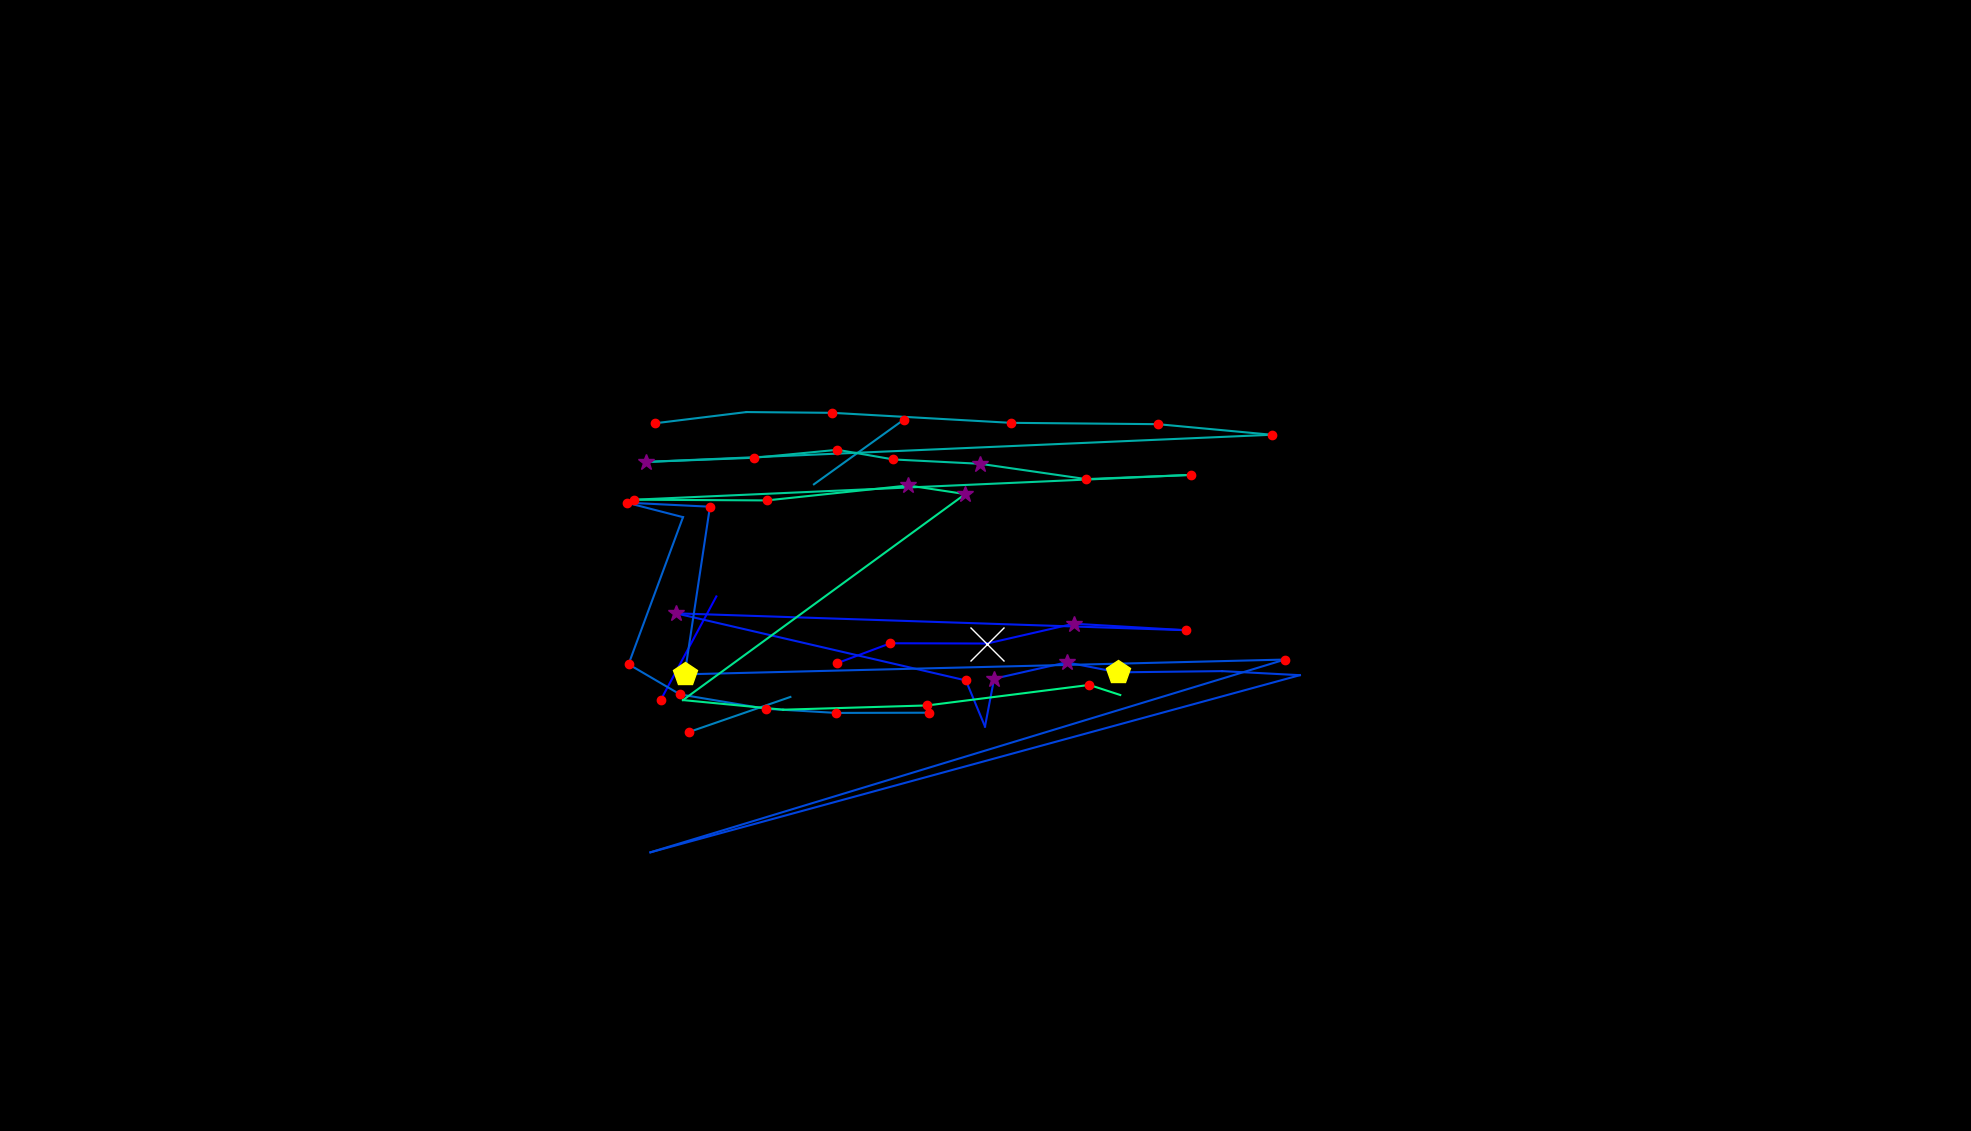

Source data for this figure (header and first rows):
, fixation_id, timestamp, avg_gaze_x, avg_gaze_y, duration
0, 134.0, 39972, 858.1, 559.9, 144.6
1, 135.0, 40237, 930.3, 694.3, 96.4
2, 149.0, 45419, 1087, 607.5, 229
3, 150.0, 45672, 1156, 633.4, 132.6
4, 151.0, 45901, 1282, 633.1, 554.3
5, 152.0, 46527, 1394, 658.8, 265.1
6, 153.0, 46865, 1540, 650.4, 216.9
7, 154.0, 47503, 877.9, 672.3, 253.1
8, 155.0, 48889, 1254, 585.2, 204.9
9, 156.0, 49214, 1279, 525.3, 96.4
10, 157.0, 49335, 1291, 587.4, 349.5
11, 158.0, 49709, 1385, 608.6, 289.2
12, 159.0, 50022, 1452, 595.7, 421.8
13, 160.0, 50504, 1587, 597.2, 96.4
14, 161.0, 50685, 1688, 592, 96.4
15, 162.0, 51118, 844.7, 361.9, 96.4
16, 163.0, 51347, 1669, 612.3, 132.6
17, 164.0, 51600, 889.2, 593.1, 433.8
18, 165.0, 52095, 922, 810.8, 132.6
19, 166.0, 52251, 813.8, 816, 229
20, 167.0, 52504, 887, 797.2, 96.4
21, 168.0, 52673, 816.3, 606.2, 144.6
22, 169.0, 52842, 883.2, 567, 120.5
23, 170.0, 52998, 994.4, 548.4, 192.8
24, 171.0, 53227, 1086, 543, 168.7
25, 172.0, 53420, 1206, 543.2, 156.7
26, 175.0, 54577, 1584, 568.5, 48.2
27, 177.0, 55059, 894.4, 518, 229
28, 178.0, 55408, 1026, 563.7, 96.4
29, 231.0, 71785, 1057, 839.9, 96.4
30, 232.0, 71990, 1173, 923.6, 144.6
31, 236.0, 73135, 850.2, 919.1, 180.8
32, 237.0, 73340, 969.4, 933.7, 96.4
33, 238.0, 73605, 1081, 932.7, 120.5
34, 239.0, 73810, 1313, 919.7, 229
35, 240.0, 74099, 1504, 918, 180.8
36, 241.0, 74304, 1652, 904.2, 192.8
37, 242.0, 74713, 839.5, 868.9, 313.3
38, 243.0, 75063, 979.5, 874.3, 204.9
39, 244.0, 75292, 1088, 884.7, 168.7
40, 245.0, 75485, 1160, 872.1, 192.8
41, 246.0, 75726, 1273, 866.5, 277.2
42, 247.0, 76075, 1411, 846.6, 180.8
43, 248.0, 76352, 1547, 852.1, 144.6
44, 249.0, 76774, 823.5, 819.9, 192.8
45, 250.0, 77051, 995.7, 818.9, 192.8
46, 251.0, 77316, 1180, 838.3, 385.6
47, 252.0, 77726, 1254, 827.2, 325.4
48, 253.0, 78100, 887, 559.6, 108.5
49, 254.0, 78353, 1017, 547.1, 108.5
50, 255.0, 78594, 1204, 552.7, 144.6
51, 256.0, 78847, 1415, 579.3, 180.8
52, 257.0, 79052, 1455, 566.2, 0.0
